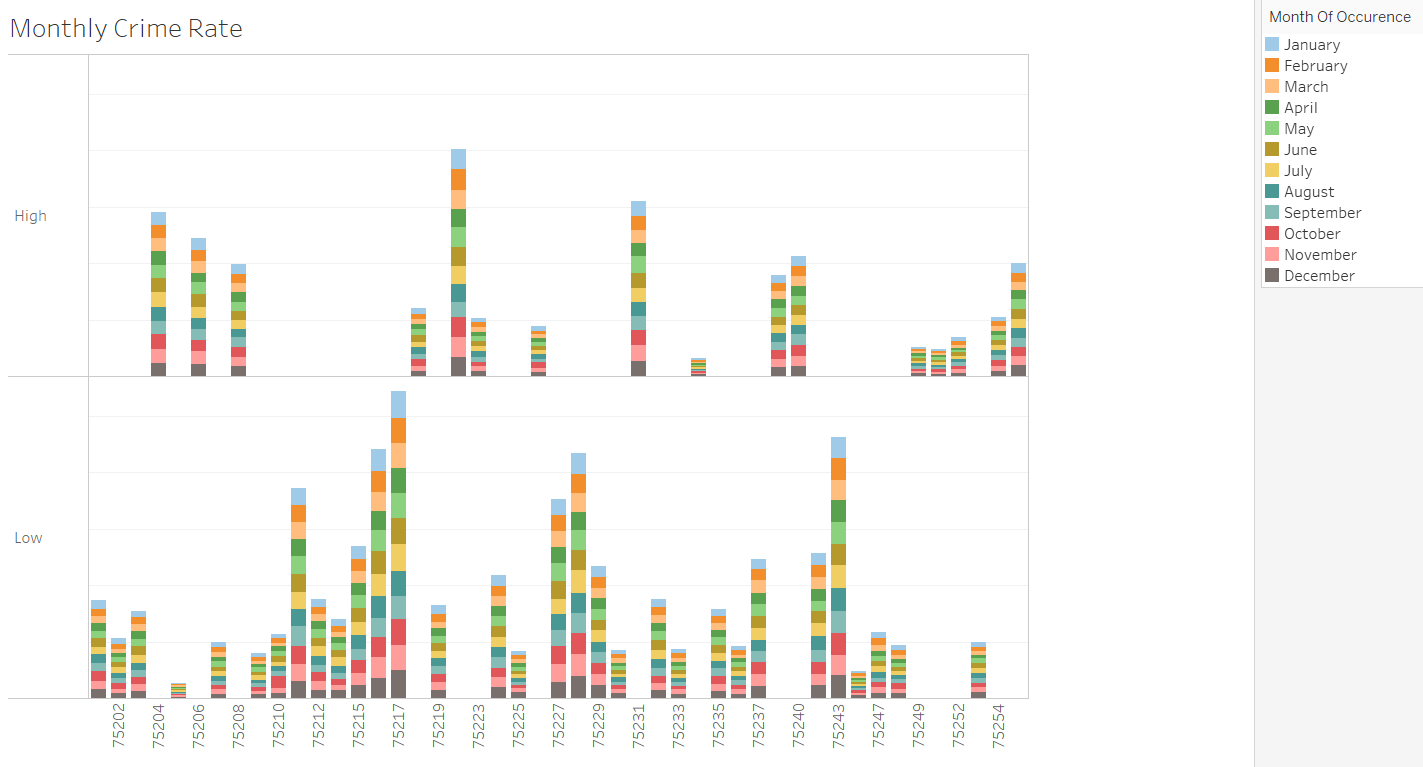

Source data for this figure (header and first rows):
a.zip_code, a.year1_of_occurrence, a.month1_of_occurence, _c3
75001, 2015, July, 1
75001, 2015, May, 1
75001, 2015, October, 1
75001, 2016, March, 1
75006, 2015, April, 3
75006, 2015, March, 1
75006, 2016, March, 2
75007, 2015, February, 1
75007, 2015, March, 1
75007, 2015, November, 1
75007, 2015, October, 1
75040, 2015, April, 5
75040, 2015, June, 1
75040, 2015, March, 3
75040, 2015, May, 4
75043, 2015, August, 1
75043, 2015, February, 1
75043, 2015, May, 1
75043, 2015, September, 1
75043, 2016, July, 1
75043, 2016, June, 1
75043, 2016, March, 1
75043, 2016, October, 1
75043, 2016, September, 1
75048, 2015, April, 1
75048, 2015, March, 1
75048, 2015, May, 1
75050, 2015, June, 1
75052, 2015, April, 3
75052, 2015, February, 1
75052, 2015, July, 1
75052, 2015, March, 2
75052, 2015, May, 1
75052, 2016, February, 1
75052, 2016, May, 1
75052, 2016, November, 1
75060, 2015, March, 1
75060, 2015, May, 3
75062, 2015, April, 2
75062, 2015, May, 3
75074, 2015, December, 1
75074, 2015, July, 1
75074, 2016, April, 1
75075, 2015, March, 1
75080, 2015, February, 1
75080, 2015, June, 1
75080, 2015, March, 1
75080, 2015, November, 1
75080, 2016, April, 1
75080, 2016, December, 1
75080, 2016, January, 1
75080, 2016, June, 1
75080, 2016, November, 1
75080, 2017, January, 1
75081, 2015, April, 1
75081, 2015, August, 1
75081, 2015, December, 1
75088, 2014, August, 1
75088, 2014, October, 1
75088, 2015, April, 5
... 1,577 more rows
